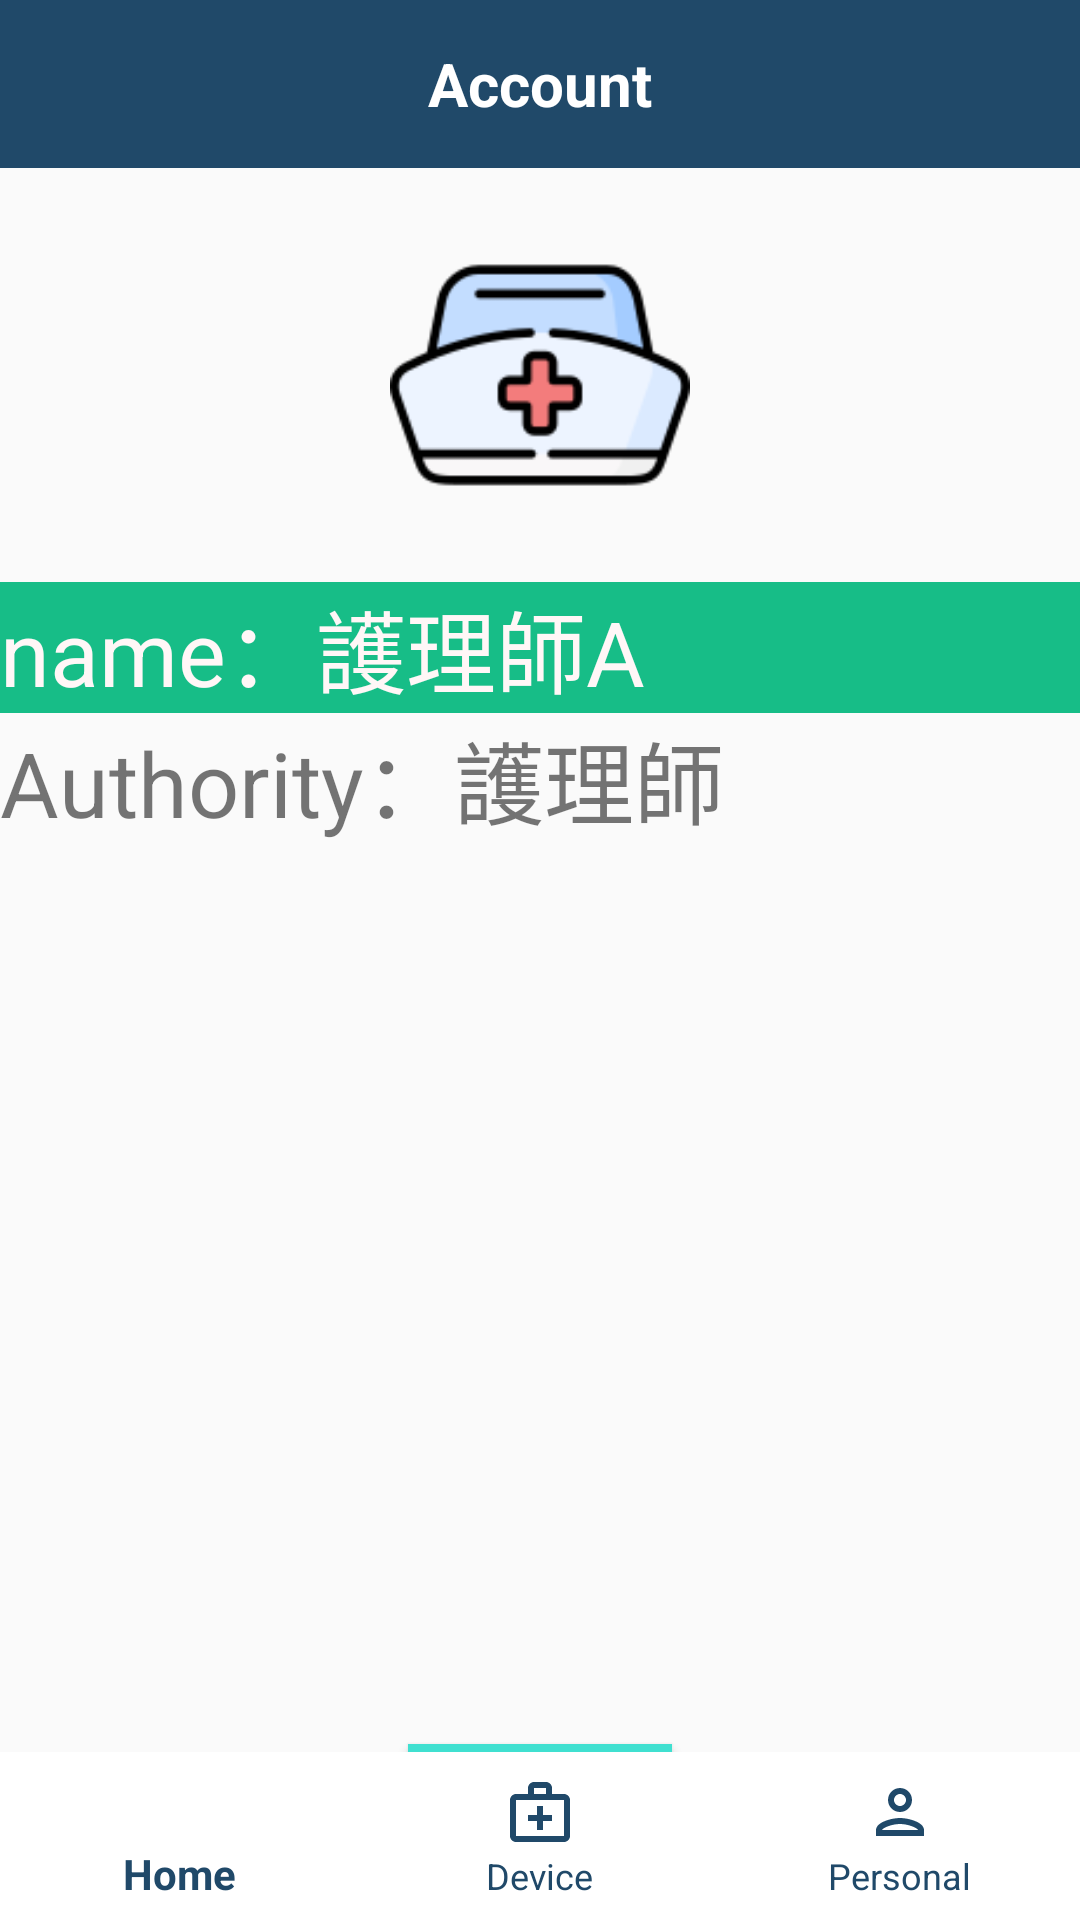

Write the Android layout XML for this screen, with the resource values it uses.
<!-- AndroidManifest.xml: application theme Theme.AppCompat.Light.NoActionBar -->
<!-- res/layout/activity_personal.xml -->
<?xml version="1.0" encoding="utf-8"?>
<androidx.constraintlayout.widget.ConstraintLayout xmlns:android="http://schemas.android.com/apk/res/android"
    android:layout_width="match_parent"
    android:layout_height="match_parent"
    xmlns:app="http://schemas.android.com/apk/res-auto">

    <LinearLayout
        android:layout_width="match_parent"
        android:layout_height="match_parent"
            android:orientation="vertical">
        <androidx.appcompat.widget.Toolbar
            android:id="@+id/toolbar"
            android:layout_width="match_parent"
            android:layout_height="wrap_content"
            android:background="@color/blue"
            android:minHeight="?attr/actionBarSize" >
            <TextView
                android:layout_width="wrap_content"
                android:layout_height="wrap_content"
                android:layout_centerInParent="true"
                android:layout_gravity="center"
                android:text="Account"
                android:textColor="@android:color/white"
                android:textSize="20sp"
                android:textStyle="bold" />
        </androidx.appcompat.widget.Toolbar>

        <LinearLayout
            android:layout_width="match_parent"
            android:layout_height="wrap_content"
            android:orientation="vertical"
            android:layout_weight="1">

            <TextView
                android:layout_width="wrap_content"
                android:layout_height="wrap_content"

              />


            <ImageView
                android:id="@+id/image2"
                android:layout_width="100dp"
                android:layout_height="100dp"
                android:layout_gravity="center"
                android:src="@drawable/nurse"
               />
            <TextView
                android:layout_width="wrap_content"
                android:layout_height="wrap_content"
                />

            <LinearLayout
                android:layout_width="match_parent"
                android:layout_height="wrap_content">

                <TextView
                    android:layout_width="wrap_content"
                    android:layout_height="wrap_content"
                    android:background="@color/green"
                    android:textColor="@color/w"
                    android:text="name："
                    android:textSize="30dp"/>

                <TextView
                    android:id="@+id/uesr_name"
                    android:layout_width="match_parent"
                    android:layout_height="wrap_content"
                    android:background="@color/green"
                    android:textColor="@color/w"
                    android:text="護理師A"
                    android:textSize="30dp"/>

            </LinearLayout>

            <LinearLayout
                android:layout_width="match_parent"
                android:layout_height="wrap_content">

                <TextView
                    android:layout_width="wrap_content"
                    android:layout_height="wrap_content"
                    android:text="Authority："
                    android:textSize="30dp"/>

                <TextView
                    android:id="@+id/uesr_room"
                    android:layout_width="wrap_content"
                    android:layout_height="wrap_content"
                    android:text="護理師"
                    android:textSize="30dp"/>





            </LinearLayout>
            <TextView
                android:layout_width="wrap_content"
                android:layout_height="300dp"
                />


            <Button
                android:id="@+id/signout_button"
                android:layout_gravity="center"
                android:layout_width="wrap_content"
                android:layout_height="wrap_content"
                android:background="@color/colorlight"
                android:textColor="@color/white"
                android:text="Sign out"
                android:textSize="15dp"/>


        </LinearLayout>

        <LinearLayout
            android:layout_width="match_parent"
            android:layout_height="wrap_content">
            <com.google.android.material.bottomnavigation.BottomNavigationView
                android:id="@+id/navigation"
                android:layout_width="match_parent"
                android:layout_height="wrap_content"
                android:background="@android:color/white"
                app:itemHorizontalTranslationEnabled="false"
                app:labelVisibilityMode="labeled"
                app:itemIconTint="@color/blue"
                app:itemTextColor="@color/blue"
                app:layout_constraintBottom_toBottomOf="parent"
                app:layout_constraintEnd_toEndOf="parent"
                app:layout_constraintStart_toStartOf="parent"
                app:menu="@menu/bottom_navigation_view" />
        </LinearLayout>
    </LinearLayout>

</androidx.constraintlayout.widget.ConstraintLayout>
<!-- resources referenced by this layout -->
<resources>
  <color name="blue">#204969</color>
  <color name="colorlight">#40e0d0</color>
  <color name="green">#17bd87</color>
  <color name="w">#fff7f7</color>
  <color name="white">#ffffff</color>
  <!-- drawable nurse: png bitmap (drawable, 5481 bytes) -->
</resources>
